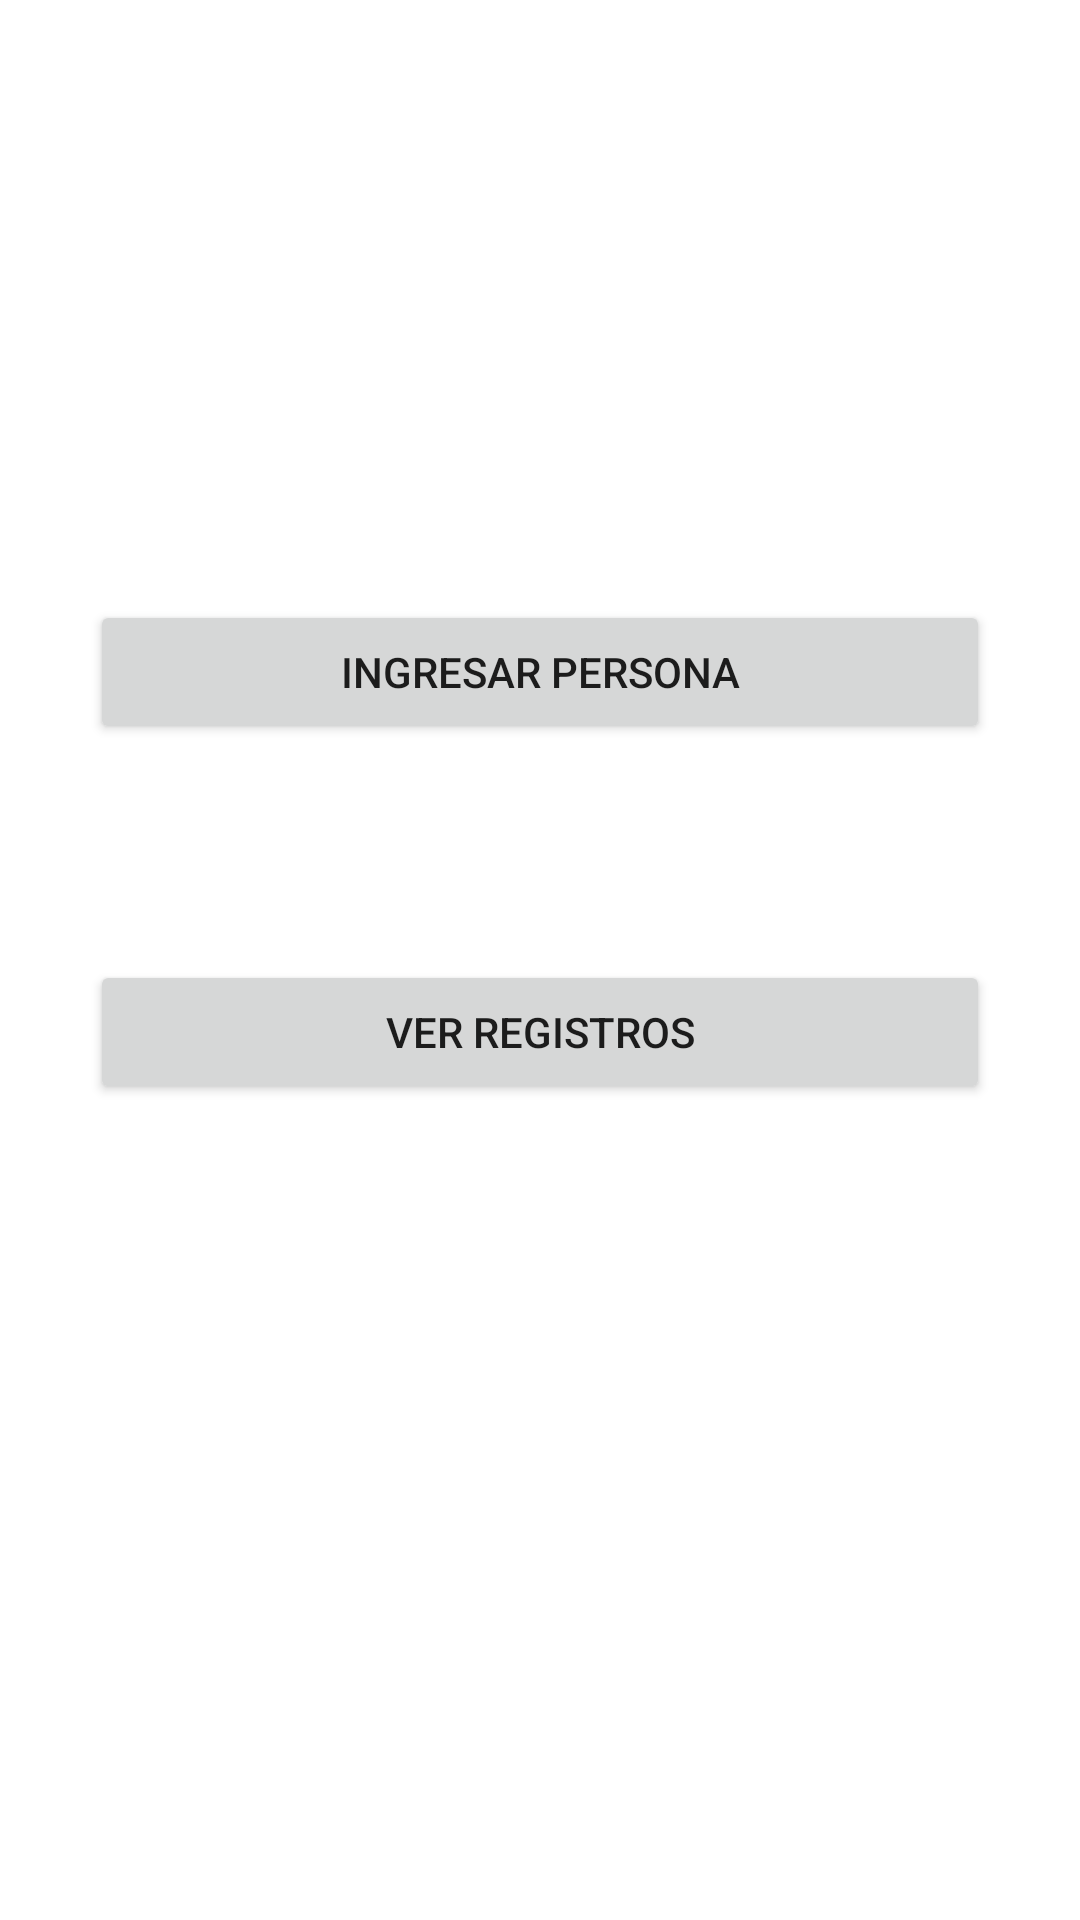

This screen was rendered from an Android layout file. Write that file and the resources it references.
<!-- AndroidManifest.xml: application theme Theme.TeoriaLenguajes2023 -->
<!-- res/layout/activity_pantalla_inicial.xml -->
<?xml version="1.0" encoding="utf-8"?>
<androidx.constraintlayout.widget.ConstraintLayout xmlns:android="http://schemas.android.com/apk/res/android"
    xmlns:app="http://schemas.android.com/apk/res-auto"
    xmlns:tools="http://schemas.android.com/tools"
    android:layout_width="match_parent"
    android:layout_height="match_parent"
    tools:context=".PantallaInicial">

    <Button
        android:id="@+id/btnadd"
        android:layout_width="0dp"
        android:layout_height="wrap_content"
        android:layout_marginStart="30dp"
        android:layout_marginTop="200dp"
        android:layout_marginEnd="30dp"
        android:text="Ingresar persona"
        app:layout_constraintEnd_toEndOf="parent"
        app:layout_constraintHorizontal_bias="0.0"
        app:layout_constraintStart_toStartOf="parent"
        app:layout_constraintTop_toTopOf="parent" />

    <Button
        android:id="@+id/btnlist"
        android:layout_width="0dp"
        android:layout_height="wrap_content"
        android:layout_marginStart="30dp"
        android:layout_marginTop="72dp"
        android:layout_marginEnd="30dp"
        android:text="Ver registros"
        app:layout_constraintEnd_toEndOf="parent"
        app:layout_constraintHorizontal_bias="0.0"
        app:layout_constraintStart_toStartOf="parent"
        app:layout_constraintTop_toBottomOf="@+id/btnadd" />
</androidx.constraintlayout.widget.ConstraintLayout>
<!-- resources referenced by this layout -->
<resources>
  <style name="Theme.TeoriaLenguajes2023" parent="Theme.MaterialComponents.DayNight.DarkActionBar">
          
          <item name="colorPrimary">@color/purple_500</item>
          <item name="colorPrimaryVariant">@color/purple_700</item>
          <item name="colorOnPrimary">@color/white</item>
          
          <item name="colorSecondary">@color/teal_200</item>
          <item name="colorSecondaryVariant">@color/teal_700</item>
          <item name="colorOnSecondary">@color/black</item>
          
          <item name="android:statusBarColor">?attr/colorPrimaryVariant</item>
          
      </style>
  <!-- not gathered from this repository: default colours our renderer supplied (Android Studio template values) -->
  <color name="purple_500">#FF6200EE</color>
  <color name="purple_700">#FF3700B3</color>
  <color name="teal_200">#FF03DAC5</color>
  <color name="teal_700">#FF018786</color>
  <color name="black">#FF000000</color>
  <color name="white">#FFFFFFFF</color>
</resources>
